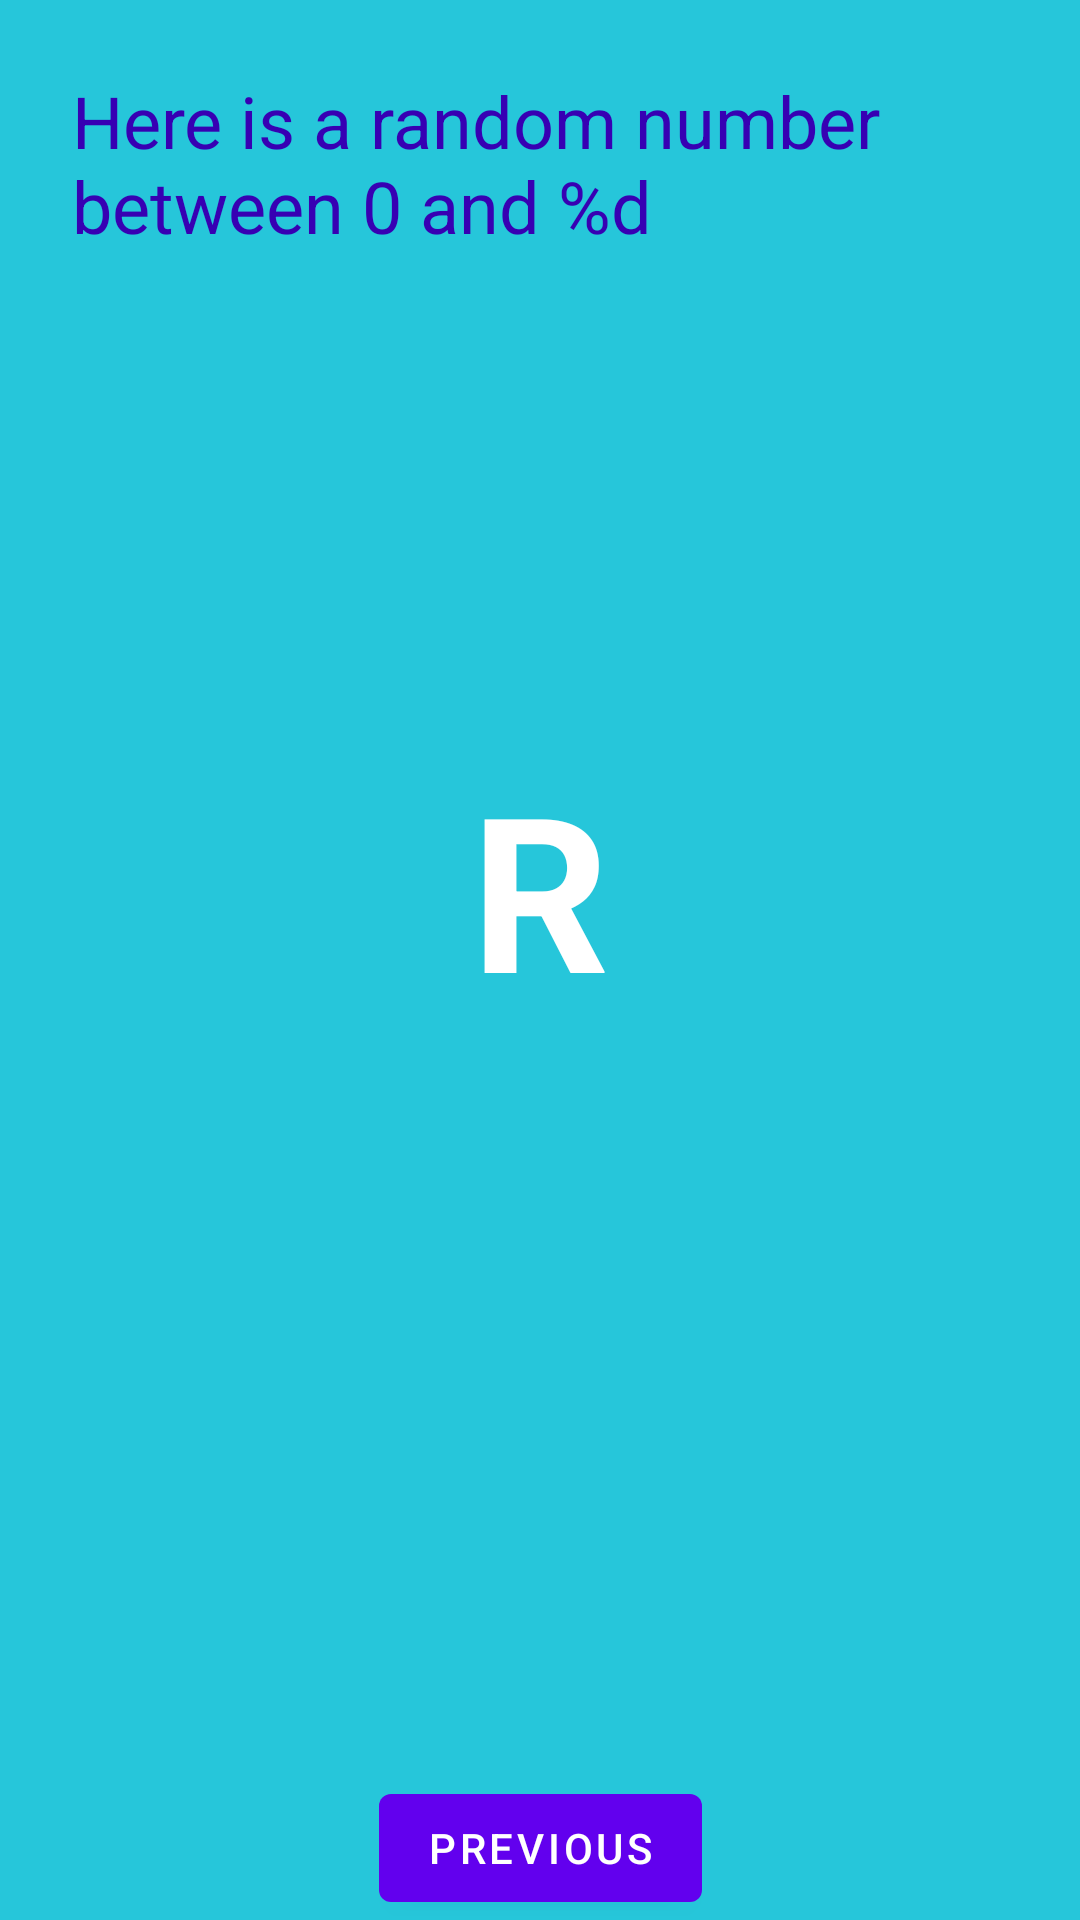

Android layout source for this screen:
<!-- AndroidManifest.xml: application theme Theme.HereWeMeetAgain -->
<!-- res/layout/fragment_second.xml -->
<?xml version="1.0" encoding="utf-8"?>
<androidx.constraintlayout.widget.ConstraintLayout xmlns:android="http://schemas.android.com/apk/res/android"
    xmlns:app="http://schemas.android.com/apk/res-auto"
    xmlns:tools="http://schemas.android.com/tools"
    android:layout_width="match_parent"
    android:layout_height="match_parent"
    android:background="@color/screenBackground2"
    tools:context=".SecondFragment">

    <TextView
        android:id="@+id/textview_random"
        android:layout_width="wrap_content"
        android:layout_height="wrap_content"
        android:text="@string/hello_second_fragment"
        android:textColor="@color/white"
        android:textSize="72sp"
        android:textStyle="bold"
        app:layout_constraintBottom_toTopOf="@+id/button_second"
        app:layout_constraintEnd_toEndOf="parent"
        app:layout_constraintStart_toStartOf="parent"
        app:layout_constraintTop_toTopOf="parent" />

    <Button
        android:id="@+id/button_second"
        android:layout_width="wrap_content"
        android:layout_height="wrap_content"
        android:text="@string/previous"
        app:layout_constraintBottom_toBottomOf="parent"
        app:layout_constraintEnd_toEndOf="parent"
        app:layout_constraintStart_toStartOf="parent" />

    <TextView
        android:id="@+id/textview_header"
        android:layout_width="0dp"
        android:layout_height="wrap_content"
        android:layout_marginStart="24dp"
        android:layout_marginTop="24dp"
        android:layout_marginEnd="24dp"
        android:text="@string/random_textview"
        android:textColor="@color/purple_700"
        android:textSize="24sp"
        app:layout_constraintEnd_toEndOf="parent"
        app:layout_constraintStart_toStartOf="parent"
        app:layout_constraintTop_toTopOf="parent" />
</androidx.constraintlayout.widget.ConstraintLayout>
<!-- resources referenced by this layout -->
<resources>
  <color name="purple_700">#FF3700B3</color>
  <color name="screenBackground2">#26C6DA</color>
  <color name="white">#FFFFFFFF</color>
  <string name="hello_second_fragment">R</string>
  <string name="previous">Previous</string>
  <string name="random_textview">Here is a random number between 0 and %d</string>
  <style name="Theme.HereWeMeetAgain" parent="Theme.MaterialComponents.DayNight.DarkActionBar">
          
          <item name="colorPrimary">@color/purple_500</item>
          <item name="colorPrimaryVariant">@color/purple_700</item>
          <item name="colorOnPrimary">@color/white</item>
          
          <item name="colorSecondary">@color/teal_200</item>
          <item name="colorSecondaryVariant">@color/teal_700</item>
          <item name="colorOnSecondary">@color/black</item>
          
          <item name="android:statusBarColor" tools:targetApi="l">?attr/colorPrimaryVariant</item>
          
      </style>
  <color name="purple_500">#FF6200EE</color>
  <color name="teal_200">#FF03DAC5</color>
  <color name="teal_700">#FF018786</color>
  <color name="black">#FF000000</color>
</resources>
